The GitHub repository hpcgarage/surface_dataset contains a labelled image folder "surface_dataset" with 2 categories: bad surface, good surface. Examples follow, each with its label.

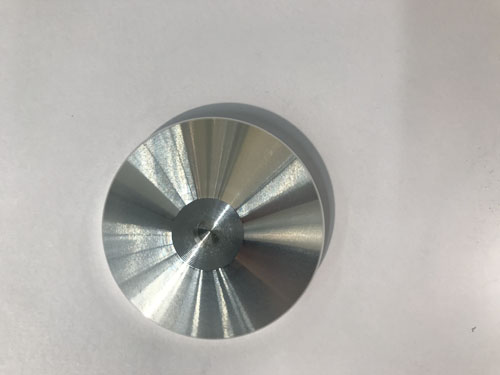
Label: good surface

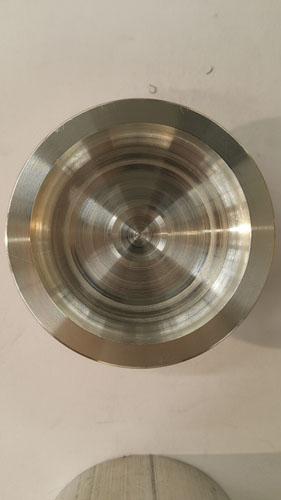
Label: bad surface

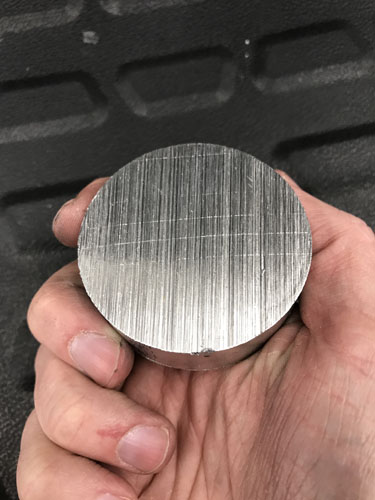
Label: bad surface

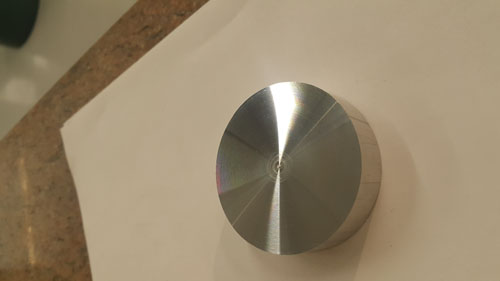
Label: good surface

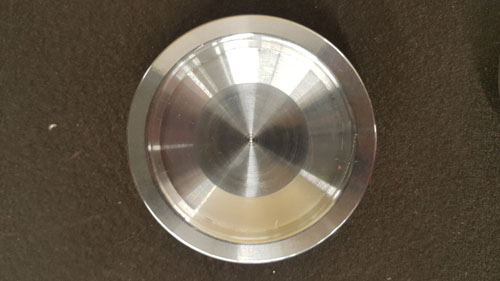
Label: good surface

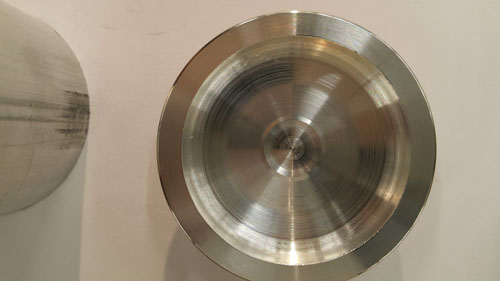
Label: bad surface
